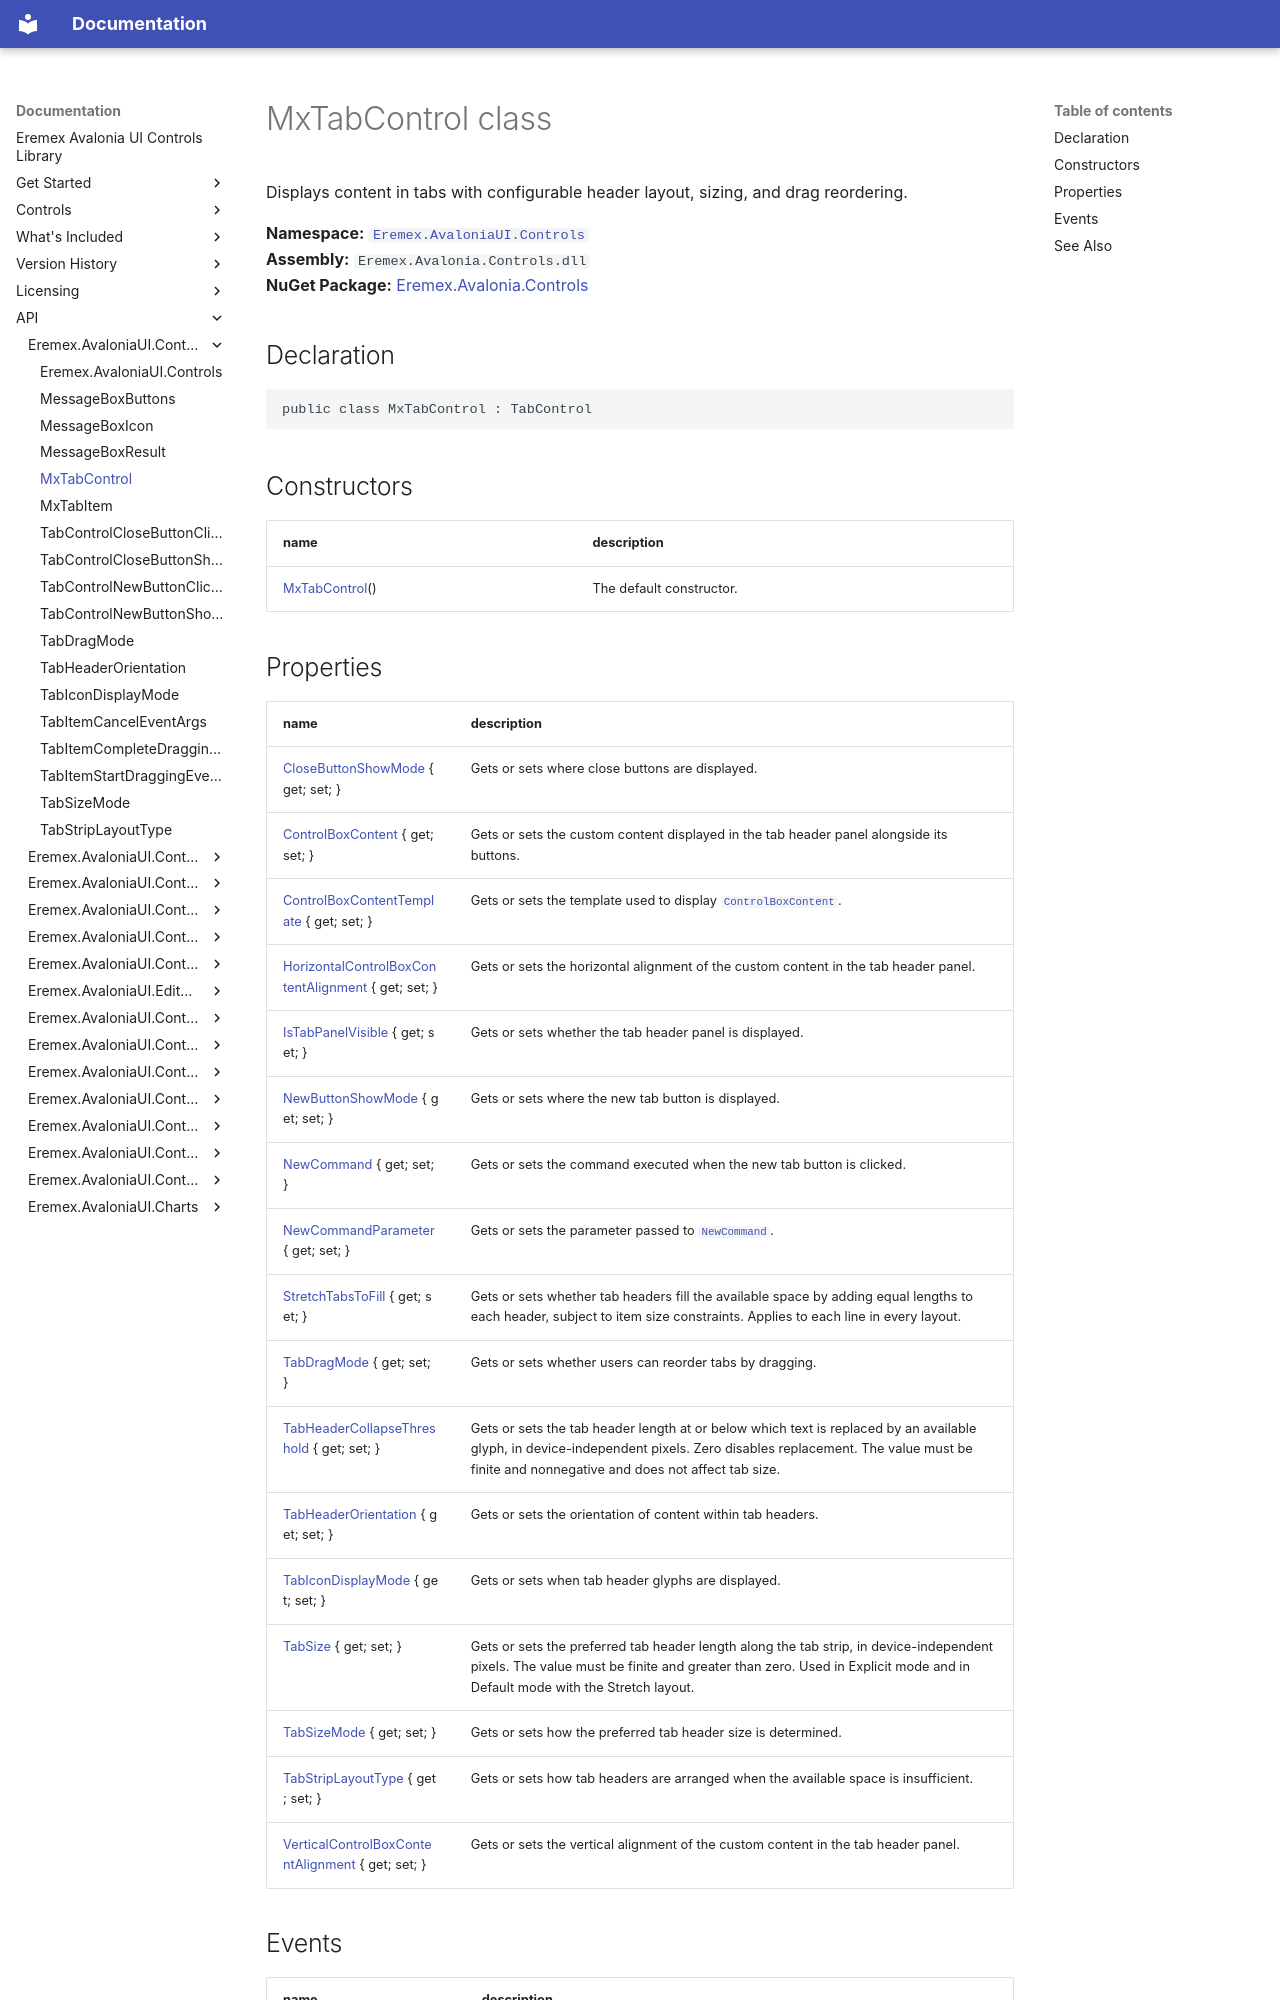

repository: Eremex/controls-doc · page: API/Eremex.AvaloniaUI.Controls/MxTabControl/index.html · generator: mkdocs

# MxTabControl class

Displays content in tabs with configurable header layout, sizing, and drag reordering.

**Namespace:** [`Eremex.AvaloniaUI.Controls`](./index.md)  
**Assembly:** `Eremex.Avalonia.Controls.dll`  
**NuGet Package:** [Eremex.Avalonia.Controls](https://www.nuget.org/packages/Eremex.Avalonia.Controls)

## Declaration

```csharp
public class MxTabControl : TabControl
```

## Constructors

| name | description |
| --- | --- |
| [MxTabControl](MxTabControl/MxTabControl.md)() | The default constructor. |

## Properties

| name | description |
| --- | --- |
| [CloseButtonShowMode](MxTabControl/CloseButtonShowMode.md) { get; set; } | Gets or sets where close buttons are displayed. |
| [ControlBoxContent](MxTabControl/ControlBoxContent.md) { get; set; } | Gets or sets the custom content displayed in the tab header panel alongside its buttons. |
| [ControlBoxContentTemplate](MxTabControl/ControlBoxContentTemplate.md) { get; set; } | Gets or sets the template used to display [`ControlBoxContent`](./MxTabControl/ControlBoxContent.md). |
| [HorizontalControlBoxContentAlignment](MxTabControl/HorizontalControlBoxContentAlignment.md) { get; set; } | Gets or sets the horizontal alignment of the custom content in the tab header panel. |
| [IsTabPanelVisible](MxTabControl/IsTabPanelVisible.md) { get; set; } | Gets or sets whether the tab header panel is displayed. |
| [NewButtonShowMode](MxTabControl/NewButtonShowMode.md) { get; set; } | Gets or sets where the new tab button is displayed. |
| [NewCommand](MxTabControl/NewCommand.md) { get; set; } | Gets or sets the command executed when the new tab button is clicked. |
| [NewCommandParameter](MxTabControl/NewCommandParameter.md) { get; set; } | Gets or sets the parameter passed to [`NewCommand`](./MxTabControl/NewCommand.md). |
| [StretchTabsToFill](MxTabControl/StretchTabsToFill.md) { get; set; } | Gets or sets whether tab headers fill the available space by adding equal lengths to each header, subject to item size constraints. Applies to each line in every layout. |
| [TabDragMode](MxTabControl/TabDragMode.md) { get; set; } | Gets or sets whether users can reorder tabs by dragging. |
| [TabHeaderCollapseThreshold](MxTabControl/TabHeaderCollapseThreshold.md) { get; set; } | Gets or sets the tab header length at or below which text is replaced by an available glyph, in device-independent pixels. Zero disables replacement. The value must be finite and nonnegative and does not affect tab size. |
| [TabHeaderOrientation](MxTabControl/TabHeaderOrientation.md) { get; set; } | Gets or sets the orientation of content within tab headers. |
| [TabIconDisplayMode](MxTabControl/TabIconDisplayMode.md) { get; set; } | Gets or sets when tab header glyphs are displayed. |
| [TabSize](MxTabControl/TabSize.md) { get; set; } | Gets or sets the preferred tab header length along the tab strip, in device-independent pixels. The value must be finite and greater than zero. Used in Explicit mode and in Default mode with the Stretch layout. |
| [TabSizeMode](MxTabControl/TabSizeMode.md) { get; set; } | Gets or sets how the preferred tab header size is determined. |
| [TabStripLayoutType](MxTabControl/TabStripLayoutType.md) { get; set; } | Gets or sets how tab headers are arranged when the available space is insufficient. |
| [VerticalControlBoxContentAlignment](MxTabControl/VerticalControlBoxContentAlignment.md) { get; set; } | Gets or sets the vertical alignment of the custom content in the tab header panel. |
